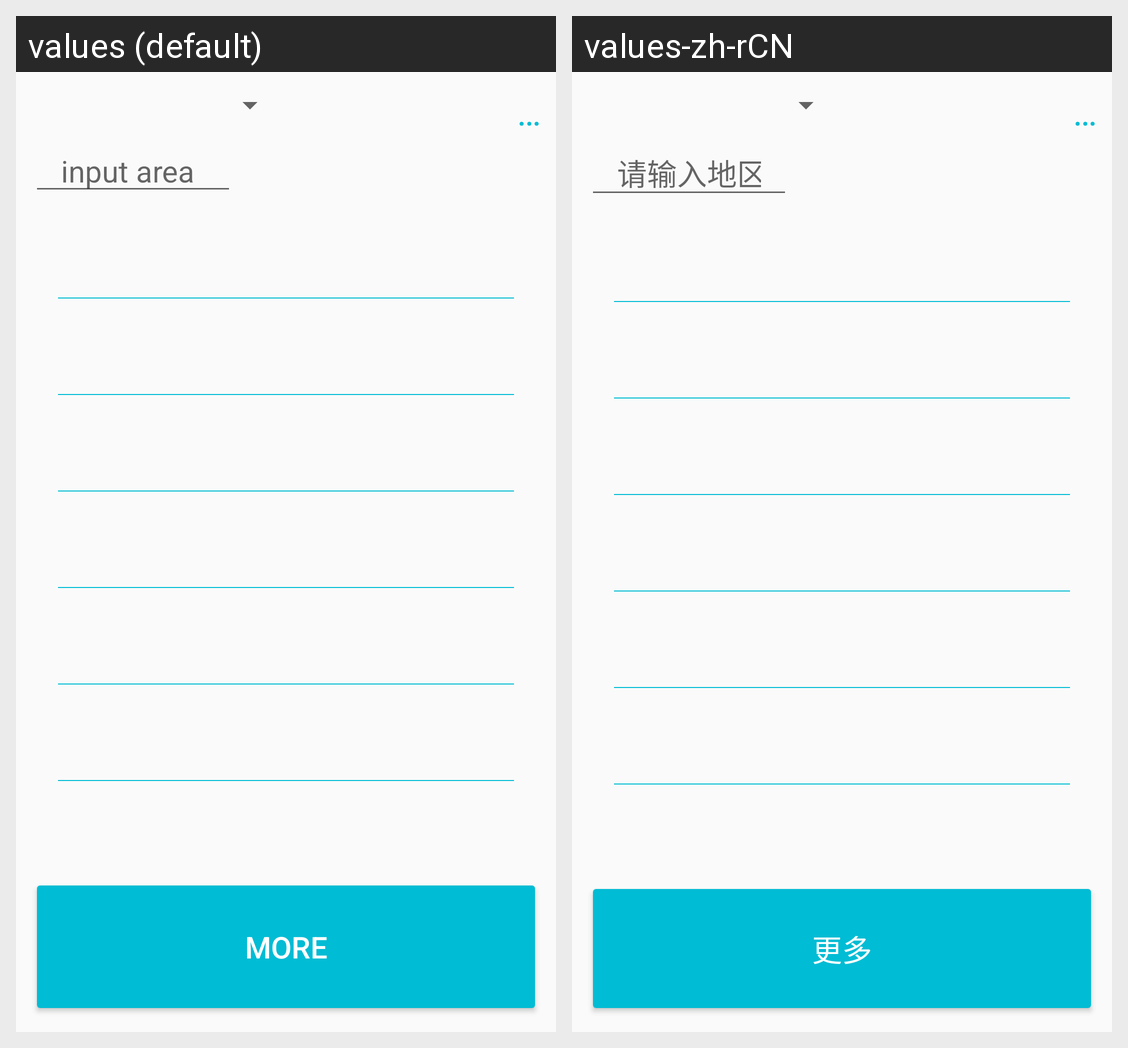

For this localized Android screen grid, give each drawn string resource with its value in every locale shown.
Android screen res/layout/activity_main.xml rendered under 2 locales, left to right: values (default), values-zh-rCN. Device: Nexus 5 (rendered at 1080×1920; each locale shown at half size, 540×960, under a caption strip naming it); theme AppTheme.
Strings drawn on this screen, with the default value and each locale's value (text and hints the layout hard-codes, and strings that could not be matched under every locale, appear in the picture but are not listed):

waiting
  values: …
  values-zh-rCN: …

input_area
  values: input area
  values-zh-rCN: 请输入地区

more
  values: MORE
  values-zh-rCN: 更多
